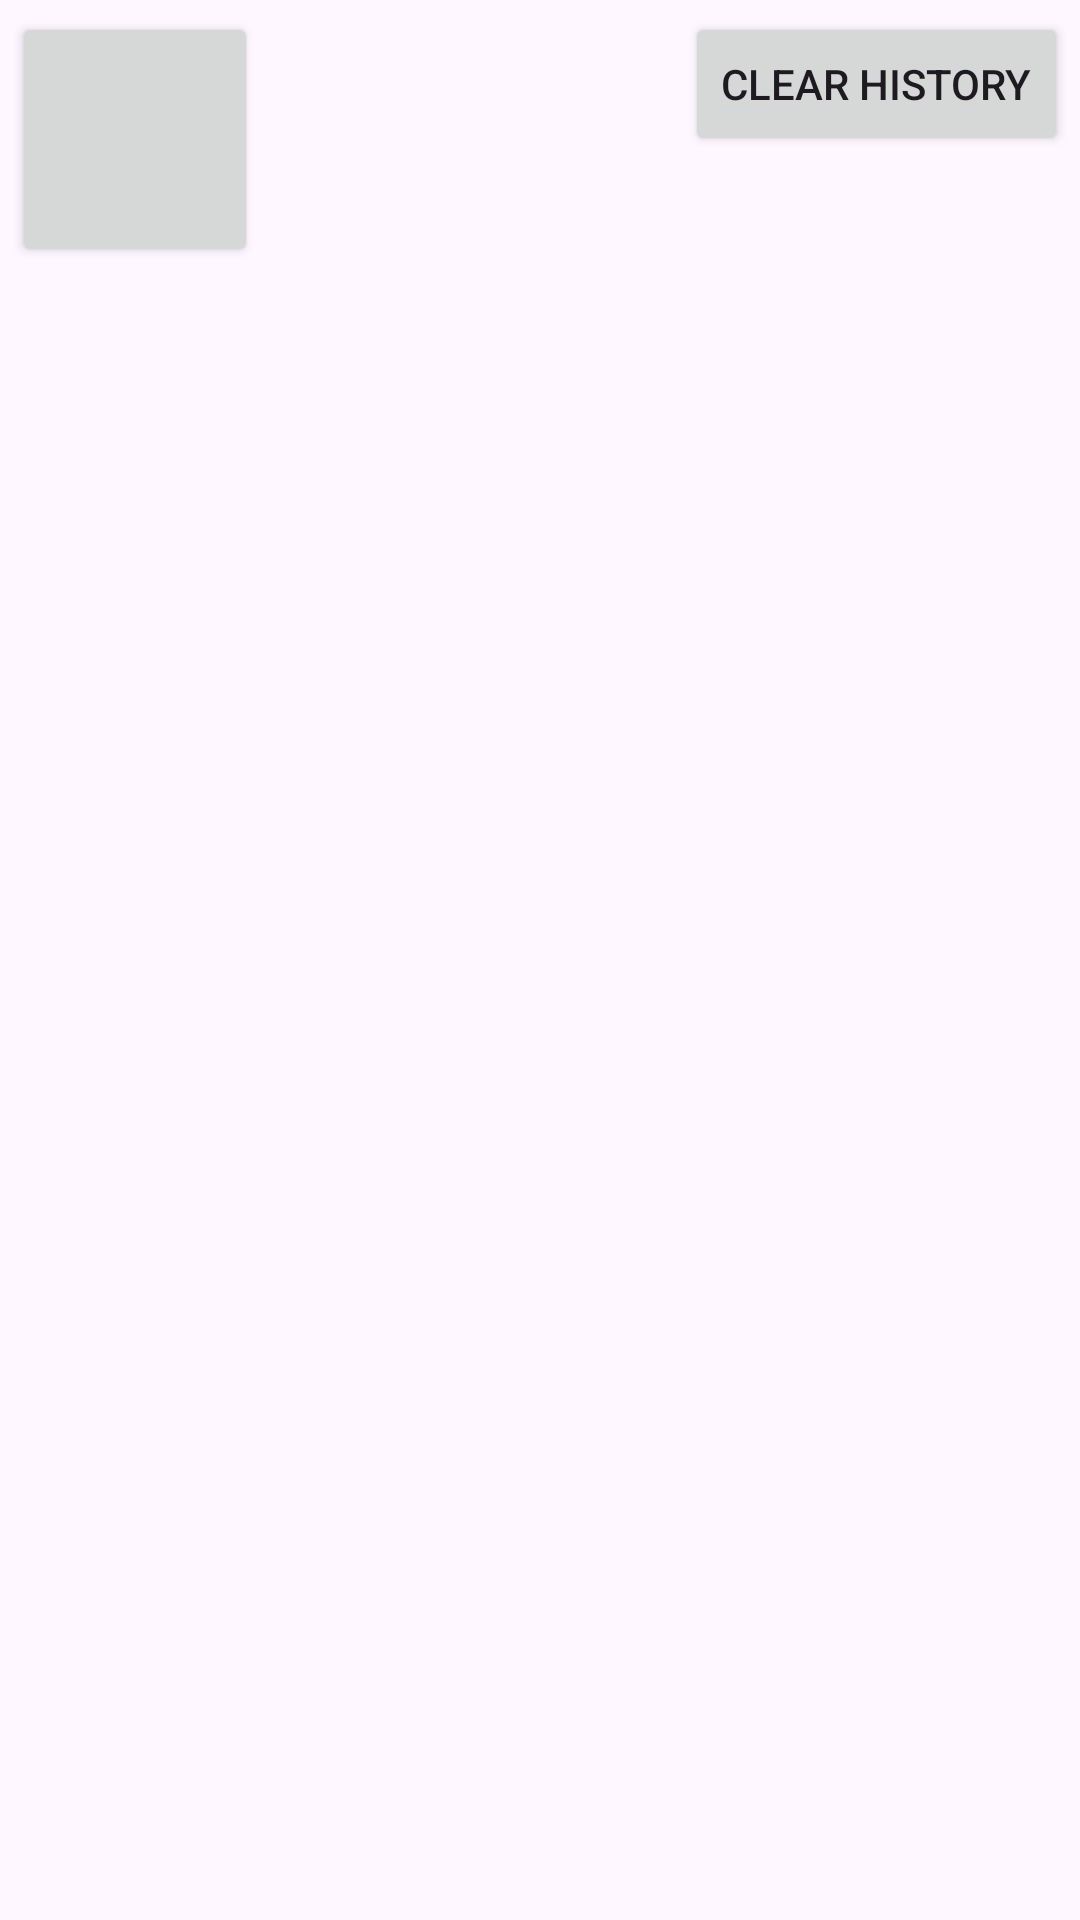

The Android layout XML behind this screen, and the referenced resources:
<!-- AndroidManifest.xml: application theme Theme.Murica_for_dummies -->
<!-- res/layout/activity_history.xml -->
<?xml version="1.0" encoding="utf-8"?>
<androidx.constraintlayout.widget.ConstraintLayout xmlns:android="http://schemas.android.com/apk/res/android"
    xmlns:app="http://schemas.android.com/apk/res-auto"
    xmlns:tools="http://schemas.android.com/tools"
    android:id="@+id/main"
    android:layout_width="match_parent"
    android:layout_height="match_parent"
    tools:context=".HistoryActivity">

    <androidx.recyclerview.widget.RecyclerView
        android:id="@+id/recycler"
        android:layout_width="360dp"
        android:layout_height="560dp"
        android:scrollbars="vertical"
        app:layout_constraintBottom_toBottomOf="parent"
        app:layout_constraintEnd_toEndOf="parent"
        app:layout_constraintStart_toStartOf="parent"
        app:layout_constraintTop_toTopOf="parent"
        app:layout_constraintVertical_bias="0.853" />

    <Button
        android:id="@+id/HomeButton"
        android:layout_width="82dp"
        android:layout_height="85dp"
        android:layout_marginStart="4dp"
        android:layout_marginTop="4dp"
        app:icon="@android:drawable/stat_notify_more"
        app:iconSize="36dp"
        app:layout_constraintStart_toStartOf="parent"
        app:layout_constraintTop_toTopOf="parent" />

    <Button
        android:id="@+id/ClearHistoryButton"
        android:layout_width="wrap_content"
        android:layout_height="wrap_content"
        android:layout_marginTop="4dp"
        android:layout_marginEnd="4dp"
        android:text="Clear History"
        app:layout_constraintEnd_toEndOf="parent"
        app:layout_constraintTop_toTopOf="parent" />
</androidx.constraintlayout.widget.ConstraintLayout>
<!-- resources referenced by this layout -->
<resources>
  <style name="Theme.Murica_for_dummies" parent="Base.Theme.Murica_for_dummies" />
  <style name="Base.Theme.Murica_for_dummies" parent="Theme.Material3.DayNight.NoActionBar">
          
          
      </style>
</resources>
